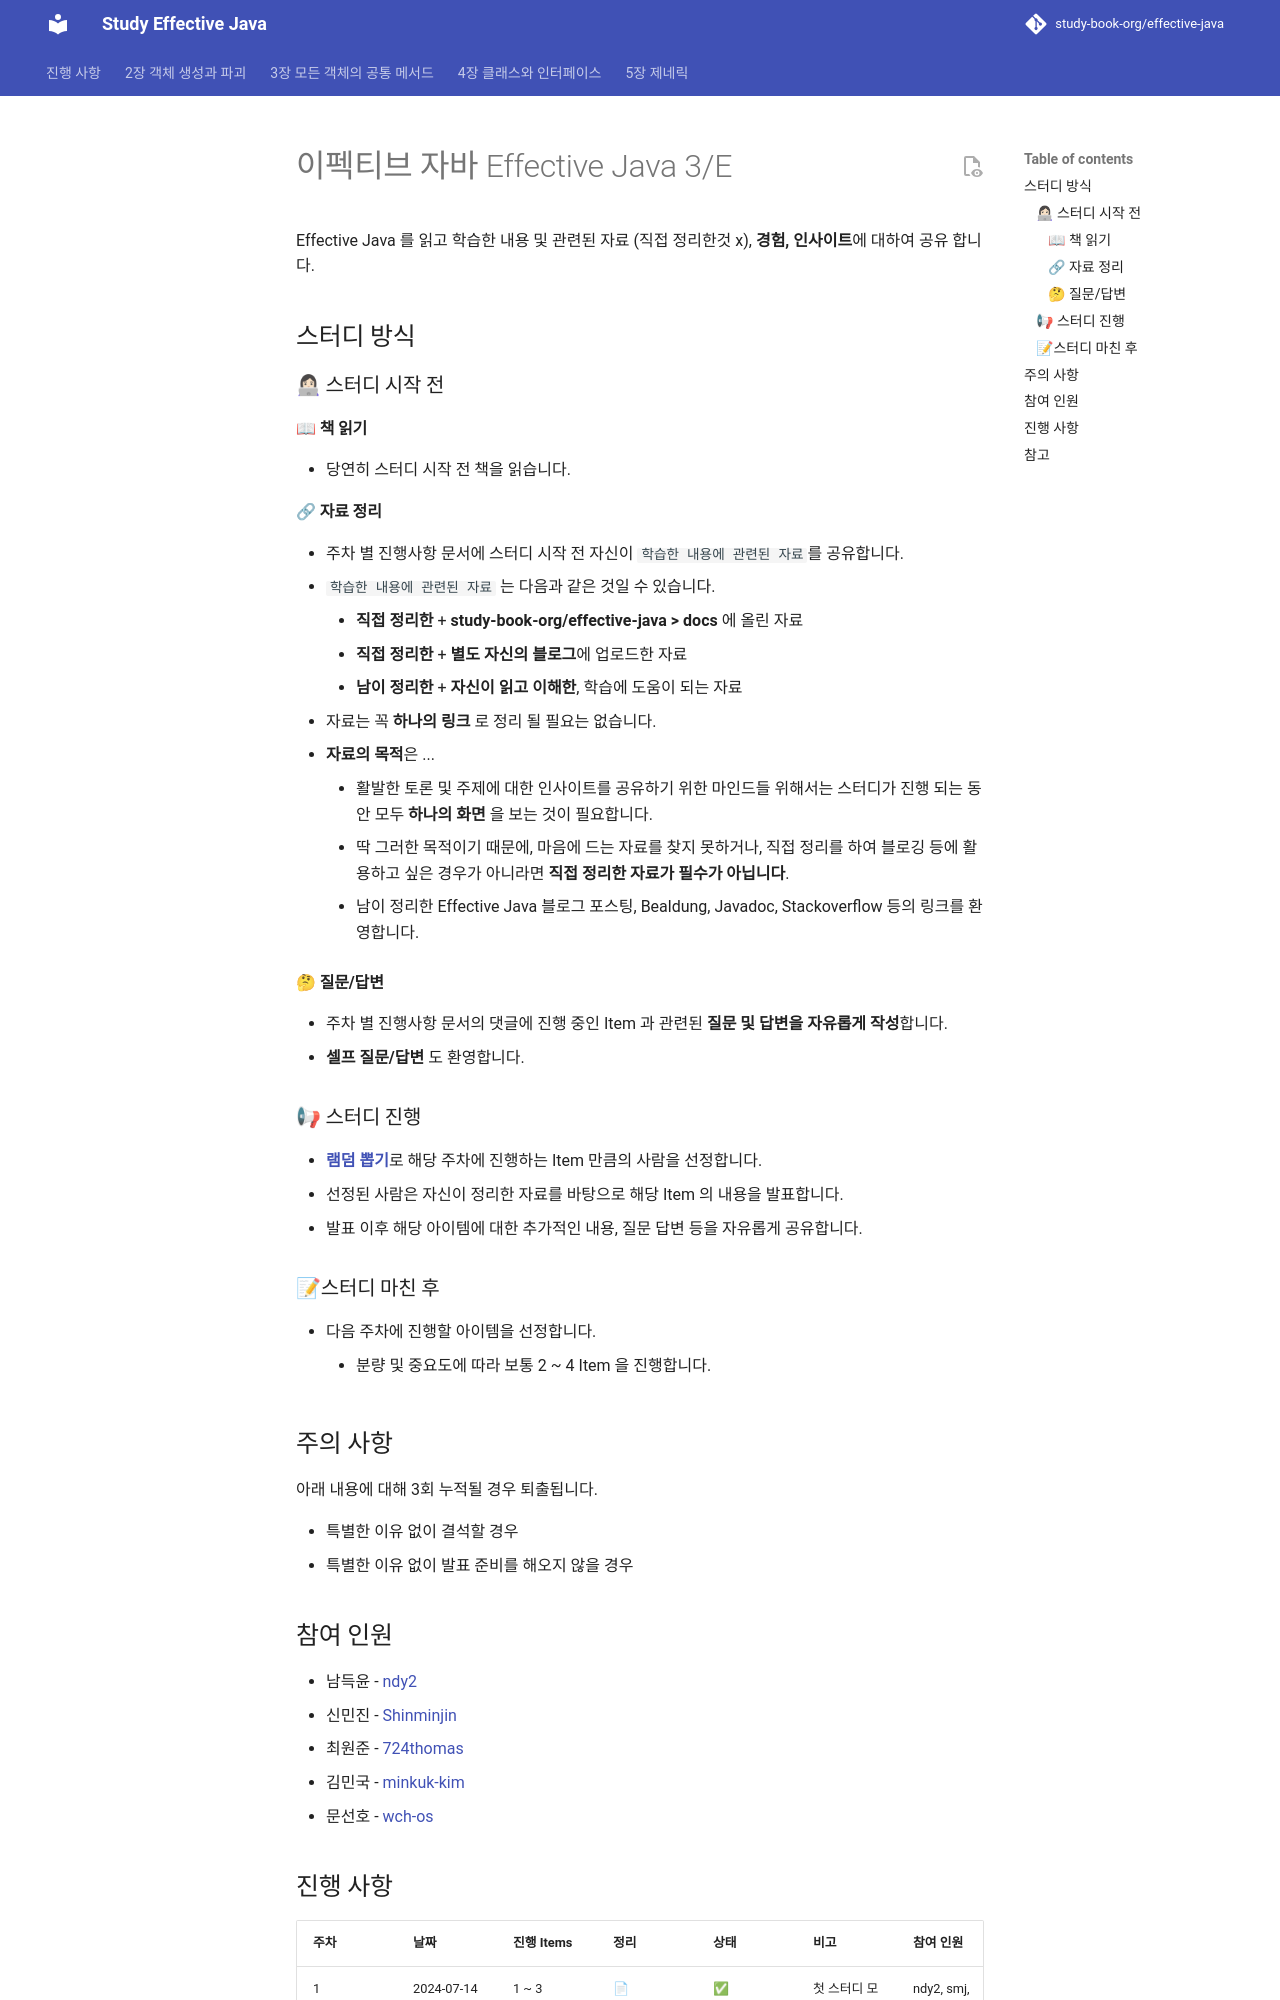

repository: study-book-org/effective-java · page: index.html · generator: mkdocs

# 이펙티브 자바 Effective Java 3/E

Effective Java 를 읽고 학습한 내용 및 관련된 자료 (직접 정리한것 x), **경험, 인사이트**에 대하여 공유 합니다.

## 스터디 방식

### 👩🏻💻 스터디 시작 전

#### 📖 책 읽기

- 당연히 스터디 시작 전 책을 읽습니다.

#### 🔗 자료 정리

- 주차 별 진행사항 문서에 스터디 시작 전 자신이 `학습한 내용에 관련된 자료`를 공유합니다.
- `학습한 내용에 관련된 자료` 는 다음과 같은 것일 수 있습니다.
	- **직접 정리한** +  **study-book-org/effective-java > docs** 에 올린 자료
	- **직접 정리한** + **별도 자신의 블로그**에 업로드한 자료
	- **남이 정리한** + **자신이 읽고 이해한**, 학습에 도움이 되는 자료
- 자료는 꼭 **하나의 링크** 로 정리 될 필요는 없습니다.
- **자료의 목적**은 ...
	- 활발한 토론 및 주제에 대한 인사이트를 공유하기 위한 마인드들 위해서는 스터디가 진행 되는 동안 모두 **하나의 화면** 을 보는 것이 필요합니다.
	- 딱 그러한 목적이기 때문에, 마음에 드는 자료를 찾지 못하거나, 직접 정리를 하여 블로깅 등에 활용하고 싶은 경우가 아니라면 **직접 정리한 자료가 필수가 아닙니다**.
	- 남이 정리한 Effective Java 블로그 포스팅, Bealdung, Javadoc, Stackoverflow 등의 링크를 환영합니다.

#### 🤔 질문/답변

- 주차 별 진행사항 문서의 댓글에 진행 중인 Item 과 관련된 **질문 및 답변을 자유롭게 작성**합니다.
- **셀프 질문/답변** 도 환영합니다.

### 📢 스터디 진행

- [**램덤 뽑기**](https://lazygyu.github.io/roulette/)로 해당 주차에 진행하는 Item 만큼의 사람을 선정합니다.
- 선정된 사람은 자신이 정리한 자료를 바탕으로 해당 Item 의 내용을 발표합니다.
- 발표 이후 해당 아이템에 대한 추가적인 내용, 질문 답변 등을 자유롭게 공유합니다.

### 📝스터디 마친 후

- 다음 주차에 진행할 아이템을 선정합니다.
	- 분량 및 중요도에 따라 보통 2 ~ 4 Item 을 진행합니다.

## 주의 사항

아래 내용에 대해 3회 누적될 경우 퇴출됩니다.

- 특별한 이유 없이 결석할 경우
- 특별한 이유 없이 발표 준비를 해오지 않을 경우

## 참여 인원

- 남득윤 - [ndy2](https://github.com/ndy2/) 
- 신민진 - [Shinminjin](https://github.com/Shinminjin)
- 최원준 - [724thomas](https://github.com/724thomas)
- 김민국 - [minkuk-kim](https://github.com/minkuk-kim)
- 문선호 - [wch-os](https://github.com/wch-os)
